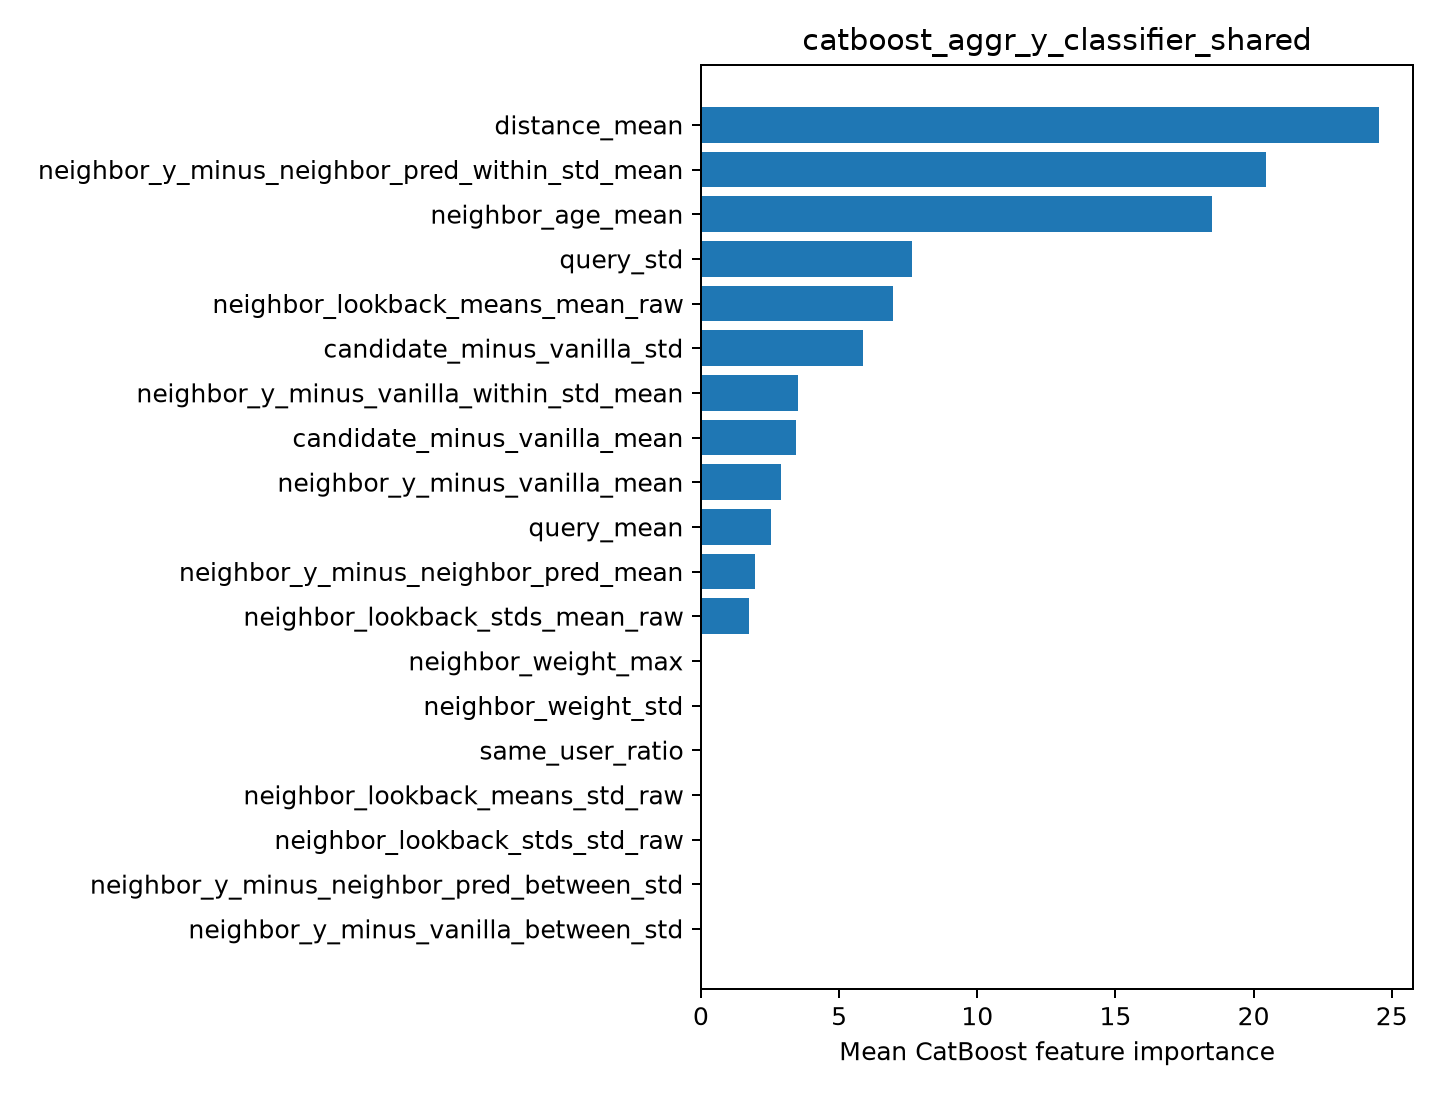

The file beside this chart, header and first rows:
feature, importance
distance_mean, 24.54
neighbor_y_minus_neighbor_pred_within_st…, 20.44
neighbor_age_mean, 18.48
query_std, 7.641
neighbor_lookback_means_mean_raw, 6.964
candidate_minus_vanilla_std, 5.867
neighbor_y_minus_vanilla_within_std_mean, 3.508
candidate_minus_vanilla_mean, 3.424
neighbor_y_minus_vanilla_mean, 2.896
query_mean, 2.548
neighbor_y_minus_neighbor_pred_mean, 1.946
neighbor_lookback_stds_mean_raw, 1.743
neighbor_weight_max, 0.0
neighbor_weight_std, 0.0
same_user_ratio, 0.0
neighbor_lookback_means_std_raw, 0.0
neighbor_lookback_stds_std_raw, 0.0
neighbor_y_minus_neighbor_pred_between_s…, 0.0
neighbor_y_minus_vanilla_between_std, 0.0
